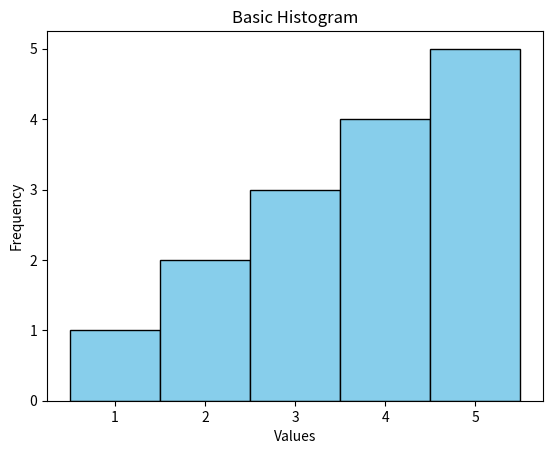

Python code for this plot:
import matplotlib.pyplot as plt
import numpy as np
import pandas as pd

# Predefined data
data = [1, 2, 2, 3, 3, 3, 4, 4, 4, 4, 5, 5, 5, 5, 5]

# Create a histogram plot
plt.hist(data, bins=range(min(data), max(data) + 2), align='left', color='skyblue', edgecolor='black')

# Label the axes and title
plt.xlabel('Values')
plt.ylabel('Frequency')
plt.title('Basic Histogram')

# Display the plot
plt.show()


